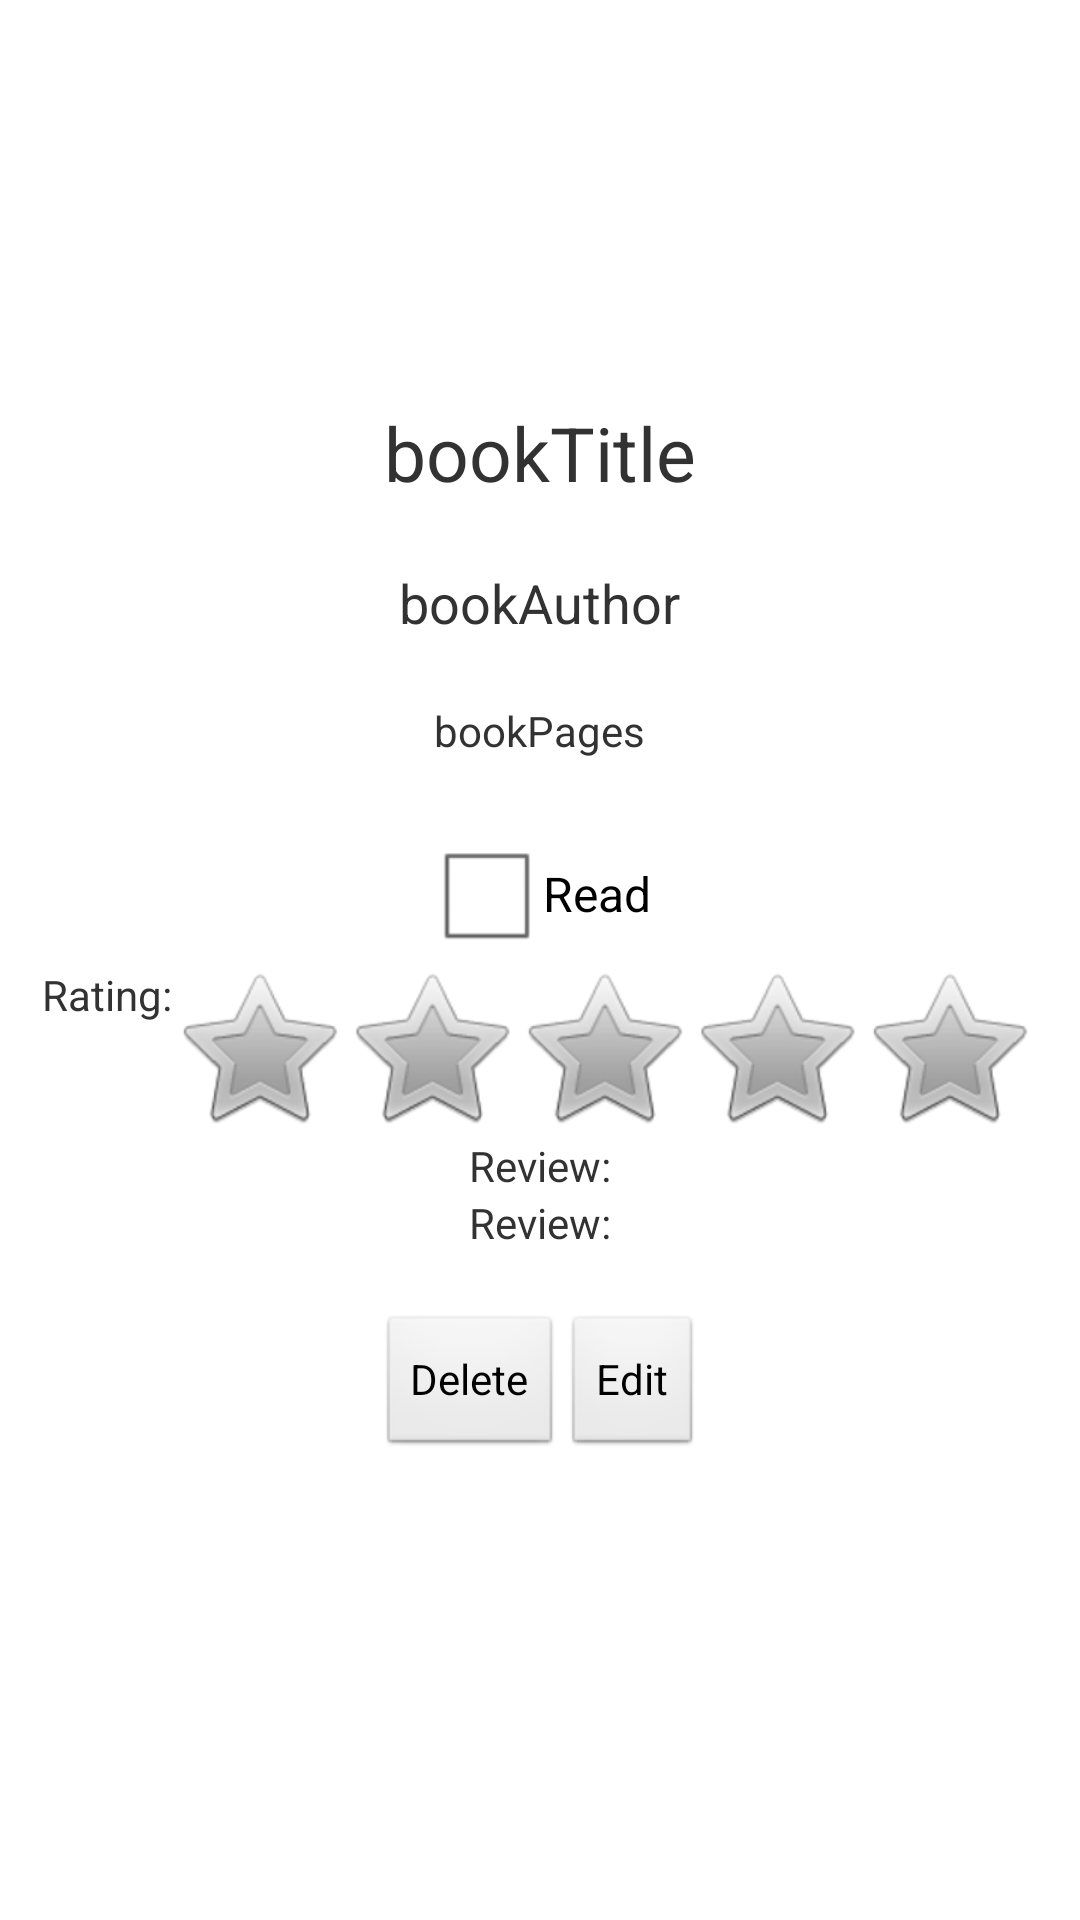

Write the Android layout XML for this screen, with the resource values it uses.
<!-- AndroidManifest.xml: application theme AppTheme -->
<!-- res/layout/activity_view_book.xml -->
<LinearLayout xmlns:android="http://schemas.android.com/apk/res/android"
    xmlns:tools="http://schemas.android.com/tools"
    android:layout_width="match_parent"
    android:layout_height="match_parent"
    android:orientation="vertical"
    android:gravity="center"
    tools:context=".ViewBookFragment" >


    <TextView
        android:id="@+id/bookTitle"
        android:layout_marginTop="-20dp"
        android:layout_width="wrap_content"
        android:layout_height="wrap_content"
        android:textSize="25sp"
        android:text="bookTitle" />

    <TextView
        android:id="@+id/bookAuthor"
        android:layout_marginTop="21dp"
        android:layout_width="wrap_content"
        android:layout_height="wrap_content"
        android:textSize="18sp"
        android:text="bookAuthor" />

    <TextView
        android:id="@+id/bookPages"
         android:layout_marginTop="21dp"
        android:layout_width="wrap_content"
        android:layout_height="wrap_content"
        android:text="bookPages" />

    <CheckBox
        android:id="@+id/bookReadCheckbox"
        android:layout_marginTop="21dp"
        android:layout_width="wrap_content"
        android:layout_height="wrap_content"
        android:text="@string/add_book_checkbox" />

    <LinearLayout
        android:layout_width="wrap_content"
        android:layout_height="wrap_content"
        android:orientation="horizontal" >

        <TextView
            android:id="@+id/ratingTitle"
            android:layout_width="wrap_content"
            android:layout_height="wrap_content"
            android:text="@string/book_rating" />

        <RatingBar
            android:id="@+id/bookRating"
            android:layout_width="wrap_content"
            android:layout_height="wrap_content"
            />

    </LinearLayout>

    <LinearLayout
        android:layout_width="wrap_content"
        android:layout_height="wrap_content"
        android:orientation="vertical" >

        <TextView
            android:id="@+id/reviewLabel"
            android:layout_width="wrap_content"
            android:layout_height="wrap_content"
            android:text="@string/book_review" />

        <TextView
            android:id="@+id/bookReview"
            android:layout_width="wrap_content"
            android:layout_height="wrap_content"
            android:text="@string/book_review" />

    </LinearLayout>

    <LinearLayout
        android:layout_width="wrap_content"
    	android:layout_height="wrap_content"
    	android:orientation="horizontal"
    	
        >

    <Button
        android:id="@+id/deleteButton"
         android:layout_marginTop="21dp"
        android:layout_width="wrap_content"
        android:layout_height="wrap_content"
        android:text="@string/view_book_delete" />

    <Button
        android:id="@+id/editButton"
         android:layout_marginTop="21dp"
        android:layout_width="wrap_content"
        android:layout_height="wrap_content"      
        android:text="@string/view_book_edit" />
</LinearLayout>
</LinearLayout>
<!-- resources referenced by this layout -->
<resources>
  <string name="add_book_checkbox">Read</string>
  <string name="book_rating">Rating:</string>
  <string name="book_review">Review:</string>
  <string name="view_book_delete">Delete</string>
  <string name="view_book_edit">Edit</string>
  <style name="AppTheme" parent="AppBaseTheme">
          
      </style>
  <style name="AppBaseTheme" parent="android:Theme.Light">
          
      </style>
</resources>
